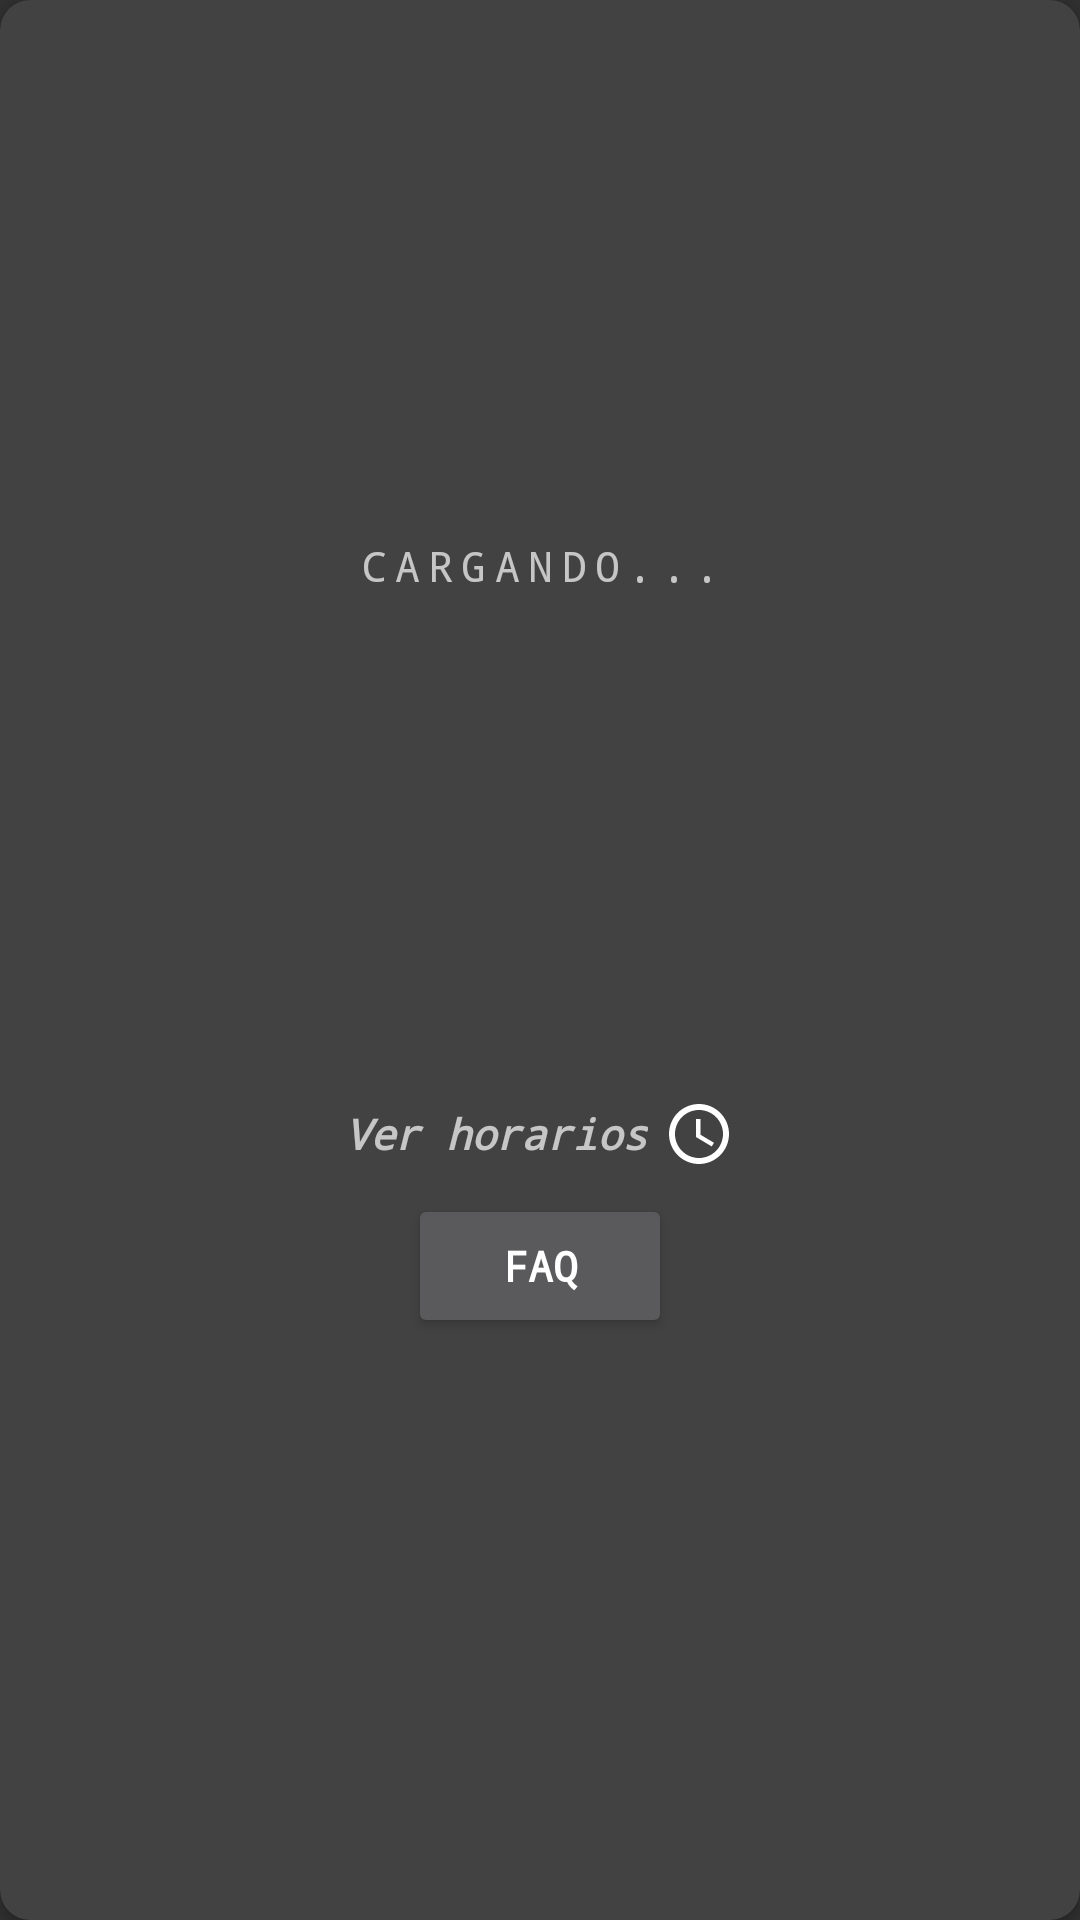

Produce the Android XML layout that renders to this screen, including the resource entries it uses.
<!-- AndroidManifest.xml: application theme Theme.AppCompat.NoActionBar -->
<!-- res/layout/dialog_about_company.xml -->
<?xml version="1.0" encoding="utf-8"?>
<androidx.cardview.widget.CardView xmlns:android="http://schemas.android.com/apk/res/android"
    xmlns:app="http://schemas.android.com/apk/res-auto"
    android:id="@+id/cardView"
    android:layout_width="match_parent"
    android:layout_height="wrap_content"
    app:cardCornerRadius="10dp">

    <LinearLayout
        android:layout_width="match_parent"
        android:layout_height="match_parent"
        android:layout_gravity="center"
        android:gravity="center"
        android:orientation="vertical">


        <FrameLayout
            android:layout_width="match_parent"
            android:layout_height="180dp">

            <TextView
                android:id="@+id/picassoTextView"
                android:layout_width="match_parent"
                android:layout_height="match_parent"
                android:fontFamily="monospace"
                android:gravity="center"
                android:letterSpacing="0.2"
                android:text="CARGANDO..."
                android:textAlignment="center" />

            <ImageView
                android:id="@+id/logoImageView"
                android:layout_width="match_parent"
                android:layout_height="match_parent" />
        </FrameLayout>


        <TextView
            android:id="@+id/businessNameTextView"
            android:layout_width="match_parent"
            android:layout_height="wrap_content"
            android:fontFamily="monospace"
            android:shadowDx="5"
            android:shadowDy="-5"
            android:shadowRadius="5"
            android:shadowColor="@color/grayColorVentaxSchedule"
            android:textAlignment="center"
            android:textSize="30sp"
            android:textStyle="bold" />

        <TextView
            android:id="@+id/adBusinessTextView"
            android:layout_width="match_parent"
            android:layout_height="wrap_content"
            android:layout_marginTop="10dp"
            android:layout_marginBottom="10dp"
            android:textAlignment="center" />


        <TextView
            android:gravity="center"
            android:layout_margin="8dp"
            android:id="@+id/showScheduleTextView"
            android:text="@string/ver_horarios"
            android:fontFamily="monospace"
            android:drawablePadding="5dp"
            android:drawableEnd="@drawable/ic_baseline_schedule_24"
            android:layout_width="wrap_content"
            android:layout_height="wrap_content"
            android:textAlignment="center"
            android:textStyle="italic|bold" />

        <Button
            android:id="@+id/faqButton"
            android:text="@string/faq"
            android:layout_width="wrap_content"
            android:layout_height="wrap_content"
            android:layout_marginBottom="15dp"
            android:elevation="15dp"
            android:fontFamily="monospace"
            android:paddingStart="20dp"
            android:paddingEnd="20dp"
            android:textStyle="bold" />

        <LinearLayout
            android:id="@+id/socialMediaLinearLayout"
            android:layout_width="match_parent"
            android:layout_height="50dp"
            android:layout_marginTop="15dp"
            android:layout_marginBottom="15dp"
            android:gravity="center"
            android:orientation="horizontal">

        </LinearLayout>


    </LinearLayout>

</androidx.cardview.widget.CardView>
<!-- resources referenced by this layout -->
<resources>
  <color name="grayColorVentaxSchedule">#26000000</color>
  <!-- drawable ic_baseline_schedule_24 (drawable) -->
  <vector xmlns:android="http://schemas.android.com/apk/res/android"
      android:width="24dp"
      android:height="24dp"
      android:viewportWidth="24"
      android:viewportHeight="24">
  
    <path
        android:fillColor="@android:color/white"
        android:pathData="M11.99,2C6.47,2 2,6.48 2,12s4.47,10 9.99,10C17.52,22 22,17.52 22,12S17.52,2 11.99,2zM12,20c-4.42,0 -8,-3.58 -8,-8s3.58,-8 8,-8 8,3.58 8,8 -3.58,8 -8,8z"/>
    <path
        android:fillColor="@android:color/white"
        android:pathData="M12.5,7H11v6l5.25,3.15 0.75,-1.23 -4.5,-2.67z"/>
  </vector>
  <string name="faq">FAQ</string>
  <string name="ver_horarios">Ver horarios</string>
</resources>
